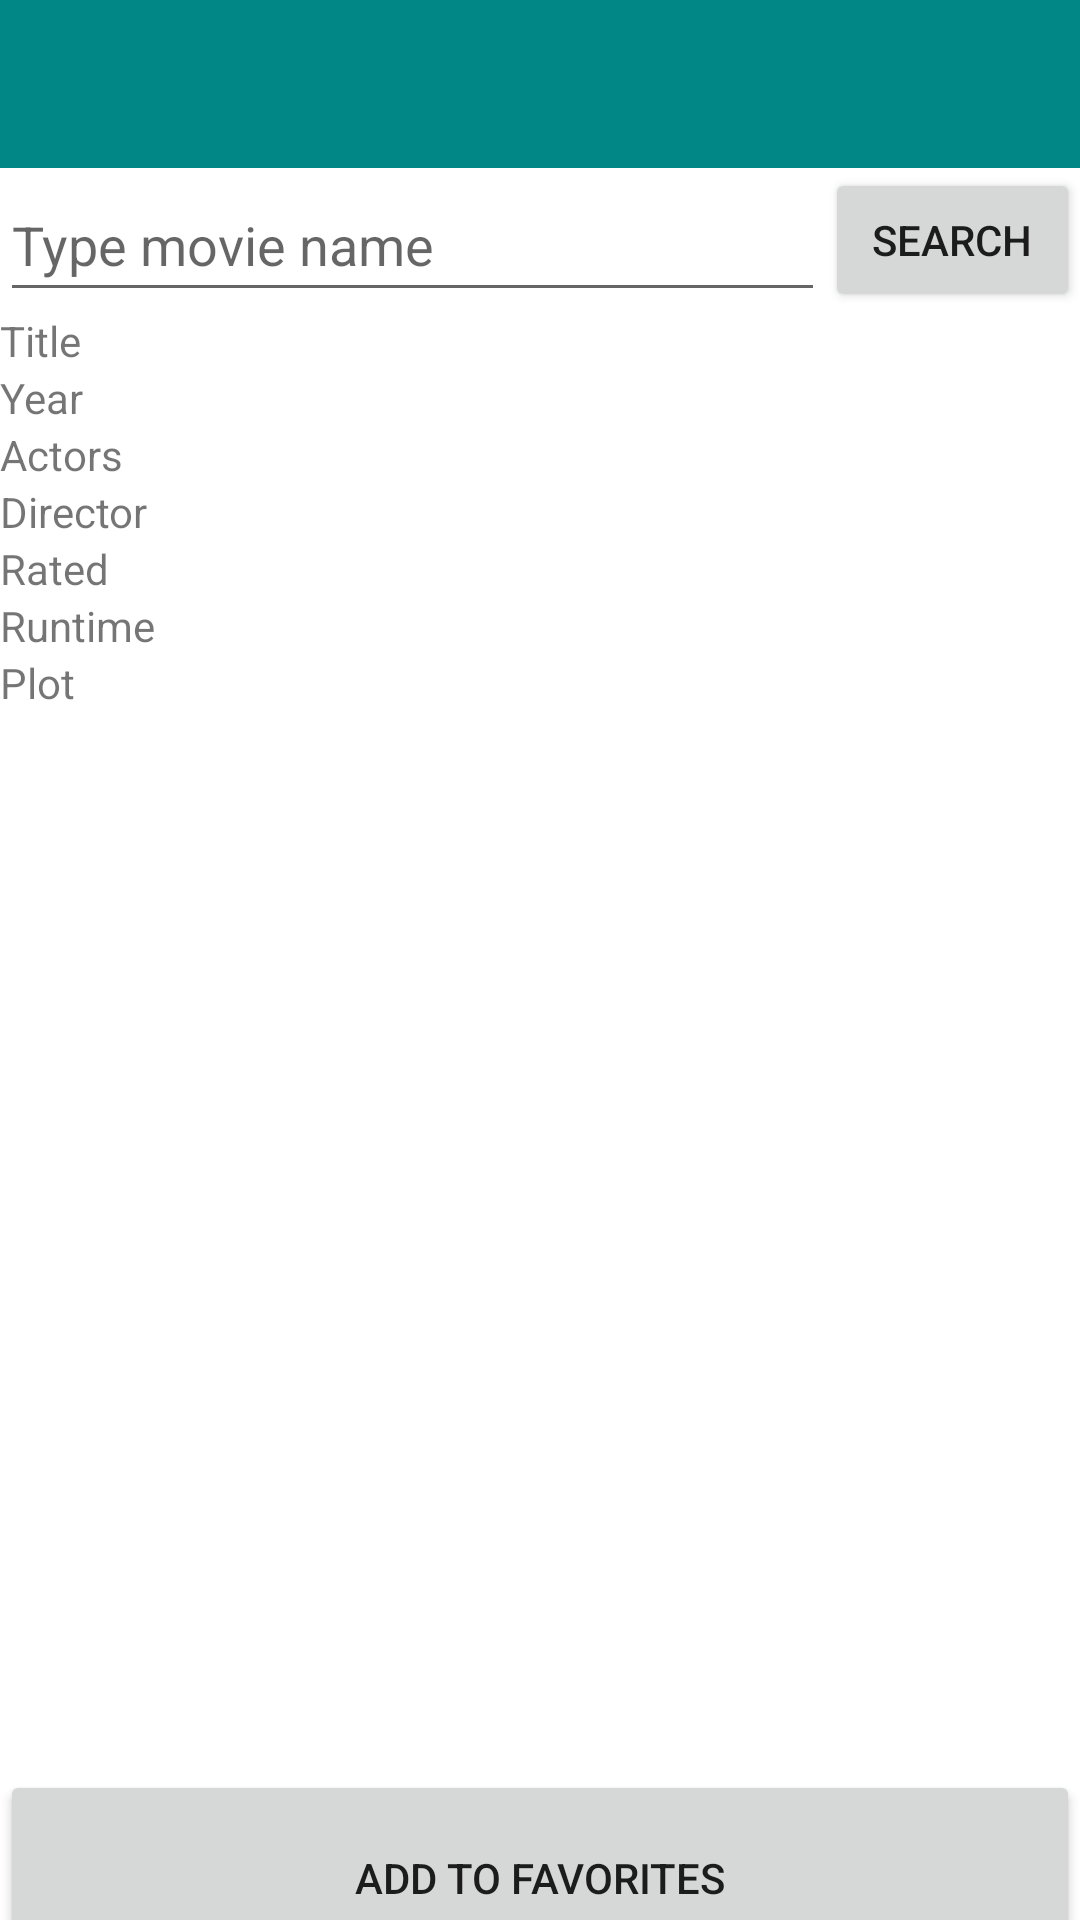

Write the Android layout XML for this screen, with the resource values it uses.
<!-- AndroidManifest.xml: application theme Theme.Final -->
<!-- res/layout/movie_activity_main.xml -->
<?xml version="1.0" encoding="utf-8"?>
<LinearLayout xmlns:android="http://schemas.android.com/apk/res/android"
    xmlns:app="http://schemas.android.com/apk/res-auto"
    xmlns:tools="http://schemas.android.com/tools"
    android:layout_width="match_parent"
    android:layout_height="match_parent"
    android:orientation="vertical"
    tools:context=".Movie_part.Movie_MainActivity">

    <androidx.appcompat.widget.Toolbar
        android:id="@+id/movieToolbar"
        android:layout_width="match_parent"
        android:layout_height="wrap_content"
        android:background="@color/teal_700"
        android:minHeight="?attr/actionBarSize"
        android:theme="?attr/actionBarTheme"
        app:layout_constraintEnd_toEndOf="parent"
        app:layout_constraintHorizontal_bias="0.666"
        app:layout_constraintStart_toStartOf="parent"
        app:layout_constraintTop_toTopOf="parent" />

    <LinearLayout
        android:layout_width="match_parent"
        android:layout_height="wrap_content"
        android:orientation="horizontal">

        <EditText
            android:id="@+id/edMName"
            android:layout_width="275dp"
            android:layout_height="match_parent"
            android:hint="@string/type_movie"
            app:layout_constraintEnd_toEndOf="parent"
            app:layout_constraintStart_toStartOf="parent"
            app:layout_constraintTop_toBottomOf="@+id/movieToolbar" />

        <Button
            android:id="@+id/search"
            android:layout_width="match_parent"
            android:layout_height="wrap_content"
            android:onClick="search"
            android:text="@string/search" />
    </LinearLayout>

    <TextView
        android:id="@+id/tvTitle"
        android:layout_width="match_parent"
        android:layout_height="wrap_content"
        android:text="@string/title" />

    <TextView
        android:id="@+id/tvYear"
        android:layout_width="match_parent"
        android:layout_height="wrap_content"
        android:text="@string/year" />

    <TextView
        android:id="@+id/tvActors"
        android:layout_width="match_parent"
        android:layout_height="wrap_content"
        android:text="@string/actors" />

    <TextView
        android:id="@+id/tvDirector"
        android:layout_width="match_parent"
        android:layout_height="wrap_content"
        android:text="@string/director" />

    <TextView
        android:id="@+id/tvRated"
        android:layout_width="match_parent"
        android:layout_height="wrap_content"
        android:text="@string/rated" />

    <TextView
        android:id="@+id/tvRuntime"
        android:layout_width="match_parent"
        android:layout_height="wrap_content"
        android:text="@string/runtime" />

    <TextView
        android:id="@+id/tvPlot"
        android:layout_width="match_parent"
        android:layout_height="58dp"
        android:text="@string/plot" />

    <ImageView
        android:id="@+id/ivPoster"
        android:layout_width="match_parent"
        android:layout_height="314dp"
        tools:srcCompat="@tools:sample/avatars" />

    <Button
        android:id="@+id/add"
        android:layout_width="match_parent"
        android:layout_height="72dp"
        android:text="@string/add" />

    <TextView
        android:id="@+id/imgURL"
        android:layout_width="match_parent"
        android:layout_height="wrap_content"
        android:textColor="@color/black" />

</LinearLayout>
<!-- resources referenced by this layout -->
<resources>
  <string name="actors">Actors</string>
  <string name="add">ADD TO FAVORITES</string>
  <string name="director">Director</string>
  <string name="plot">Plot</string>
  <string name="rated">Rated</string>
  <string name="runtime">Runtime</string>
  <string name="search">SEARCH</string>
  <string name="title">Title</string>
  <string name="type_movie">Type movie name</string>
  <string name="year">Year</string>
  <style name="Theme.Final" parent="Theme.MaterialComponents.DayNight.DarkActionBar">
          
          <item name="colorPrimary">@color/purple_500</item>
          <item name="colorPrimaryVariant">@color/purple_700</item>
          <item name="colorOnPrimary">@color/white</item>
          
          <item name="colorSecondary">@color/teal_200</item>
          <item name="colorSecondaryVariant">@color/teal_700</item>
          <item name="colorOnSecondary">@color/black</item>
          
          <item name="android:statusBarColor" tools:targetApi="l">?attr/colorPrimaryVariant</item>
          
  
          <item name="windowActionBar">false</item>
          <item name="windowNoTitle">true</item>
  
      </style>
  <!-- not gathered from this repository: default colours our renderer supplied (Android Studio template values) -->
  <color name="purple_500">#FF6200EE</color>
  <color name="purple_700">#FF3700B3</color>
  <color name="teal_200">#FF03DAC5</color>
  <color name="teal_700">#FF018786</color>
  <color name="black">#FF000000</color>
  <color name="white">#FFFFFFFF</color>
</resources>
